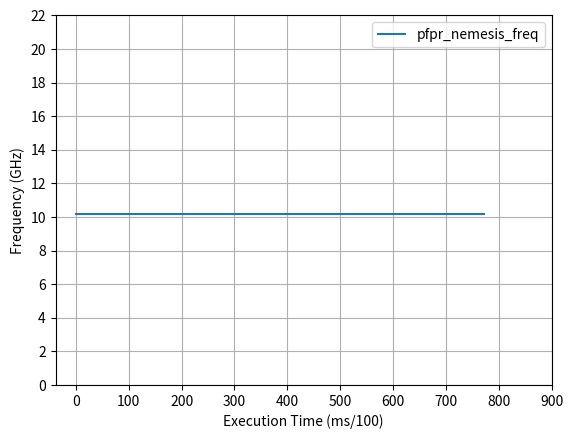

Source code (Python):
# Import the necessary packages and modules
import matplotlib.pyplot as plt
import numpy as np
import csv
fig = plt.figure()
ax = fig.add_subplot(1, 1, 1)

y1 = []

for i in range(0, 774):
    y1.append(10.2)

plt.plot(y1, label='pfpr_nemesis_freq')

plt.xlabel('Execution Time (ms/100)')
plt.ylabel('Frequency (GHz)')
ax.grid(which='both')
plt.xticks(np.arange(0, 1000, 100))
plt.yticks(np.arange(0, 24, 2))
plt.legend()
plt.savefig('exp8_pfpr_nemesis_freq.png', dpi=500)
plt.show()

